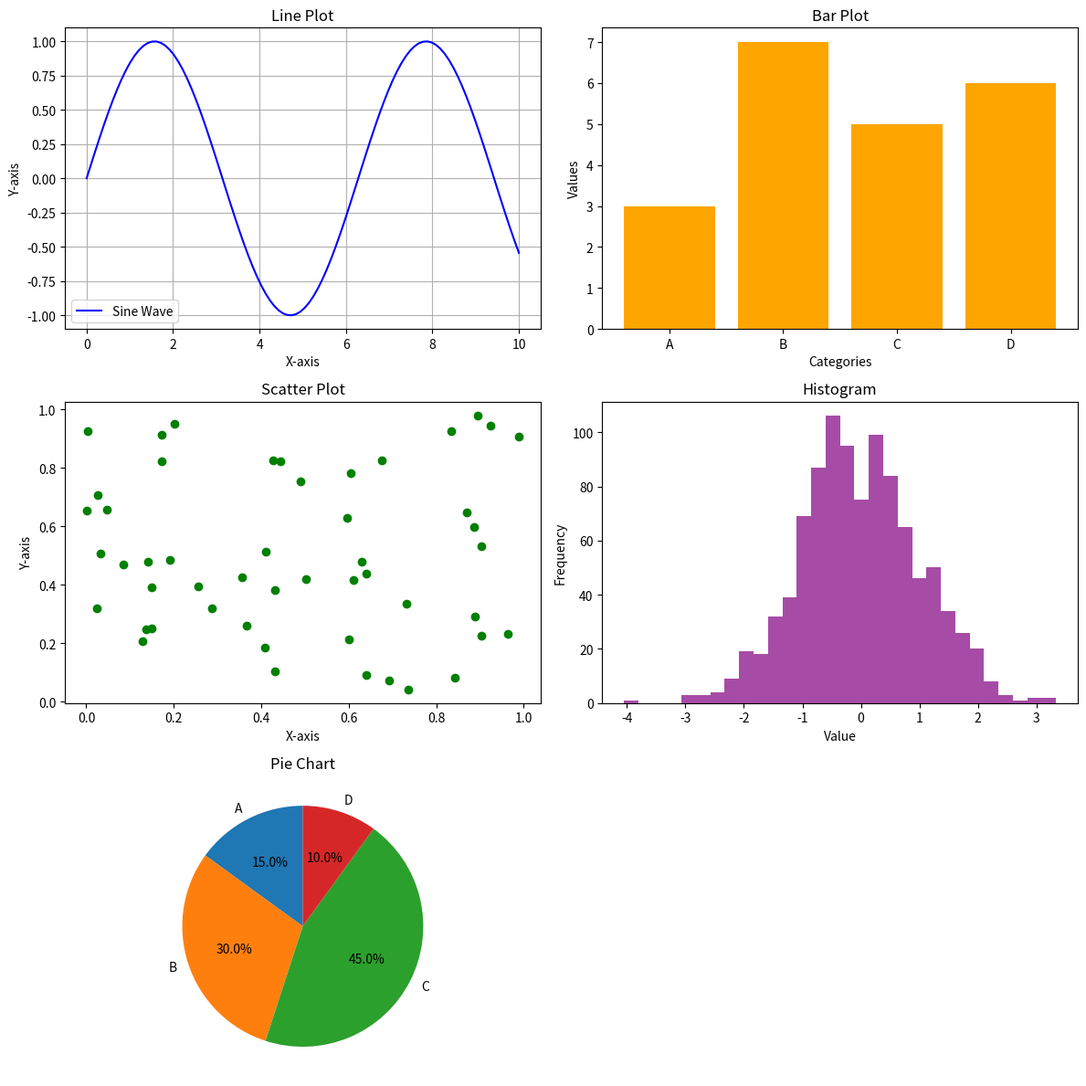

Reproduce this figure in Python.
import matplotlib.pyplot as plt
import numpy as np
x = np.linspace(0, 10, 100) 
y = np.sin(x)
fig, axs = plt.subplots(3, 2, figsize=(12, 12))
axs[0, 0].plot(x, y, label='Sine Wave', color='blue')
axs[0, 0].set_title('Line Plot')
axs[0, 0].set_xlabel('X-axis')
axs[0, 0].set_ylabel('Y-axis')
axs[0, 0].legend()
axs[0, 0].grid()
categories = ['A', 'B', 'C', 'D']
values = [3, 7, 5, 6]
axs[0, 1].bar(categories, values, color='orange')
axs[0, 1].set_title('Bar Plot')
axs[0, 1].set_xlabel('Categories')
axs[0, 1].set_ylabel('Values')
x_scatter = np.random.rand(50)
y_scatter = np.random.rand(50)
axs[1, 0].scatter(x_scatter, y_scatter, color='green')
axs[1, 0].set_title('Scatter Plot')
axs[1, 0].set_xlabel('X-axis')
axs[1, 0].set_ylabel('Y-axis')

data = np.random.randn(1000) 
axs[1, 1].hist(data, bins=30, color='purple', alpha=0.7)
axs[1, 1].set_title('Histogram')
axs[1, 1].set_xlabel('Value')
axs[1, 1].set_ylabel('Frequency')

sizes = [15, 30, 45, 10]
labels = ['A', 'B', 'C', 'D']
axs[2, 0].pie(sizes, labels=labels, autopct='%1.1f%%', startangle=90)
axs[2, 0].set_title('Pie Chart')
fig.delaxes(axs[2, 1])
plt.tight_layout()
plt.show()
